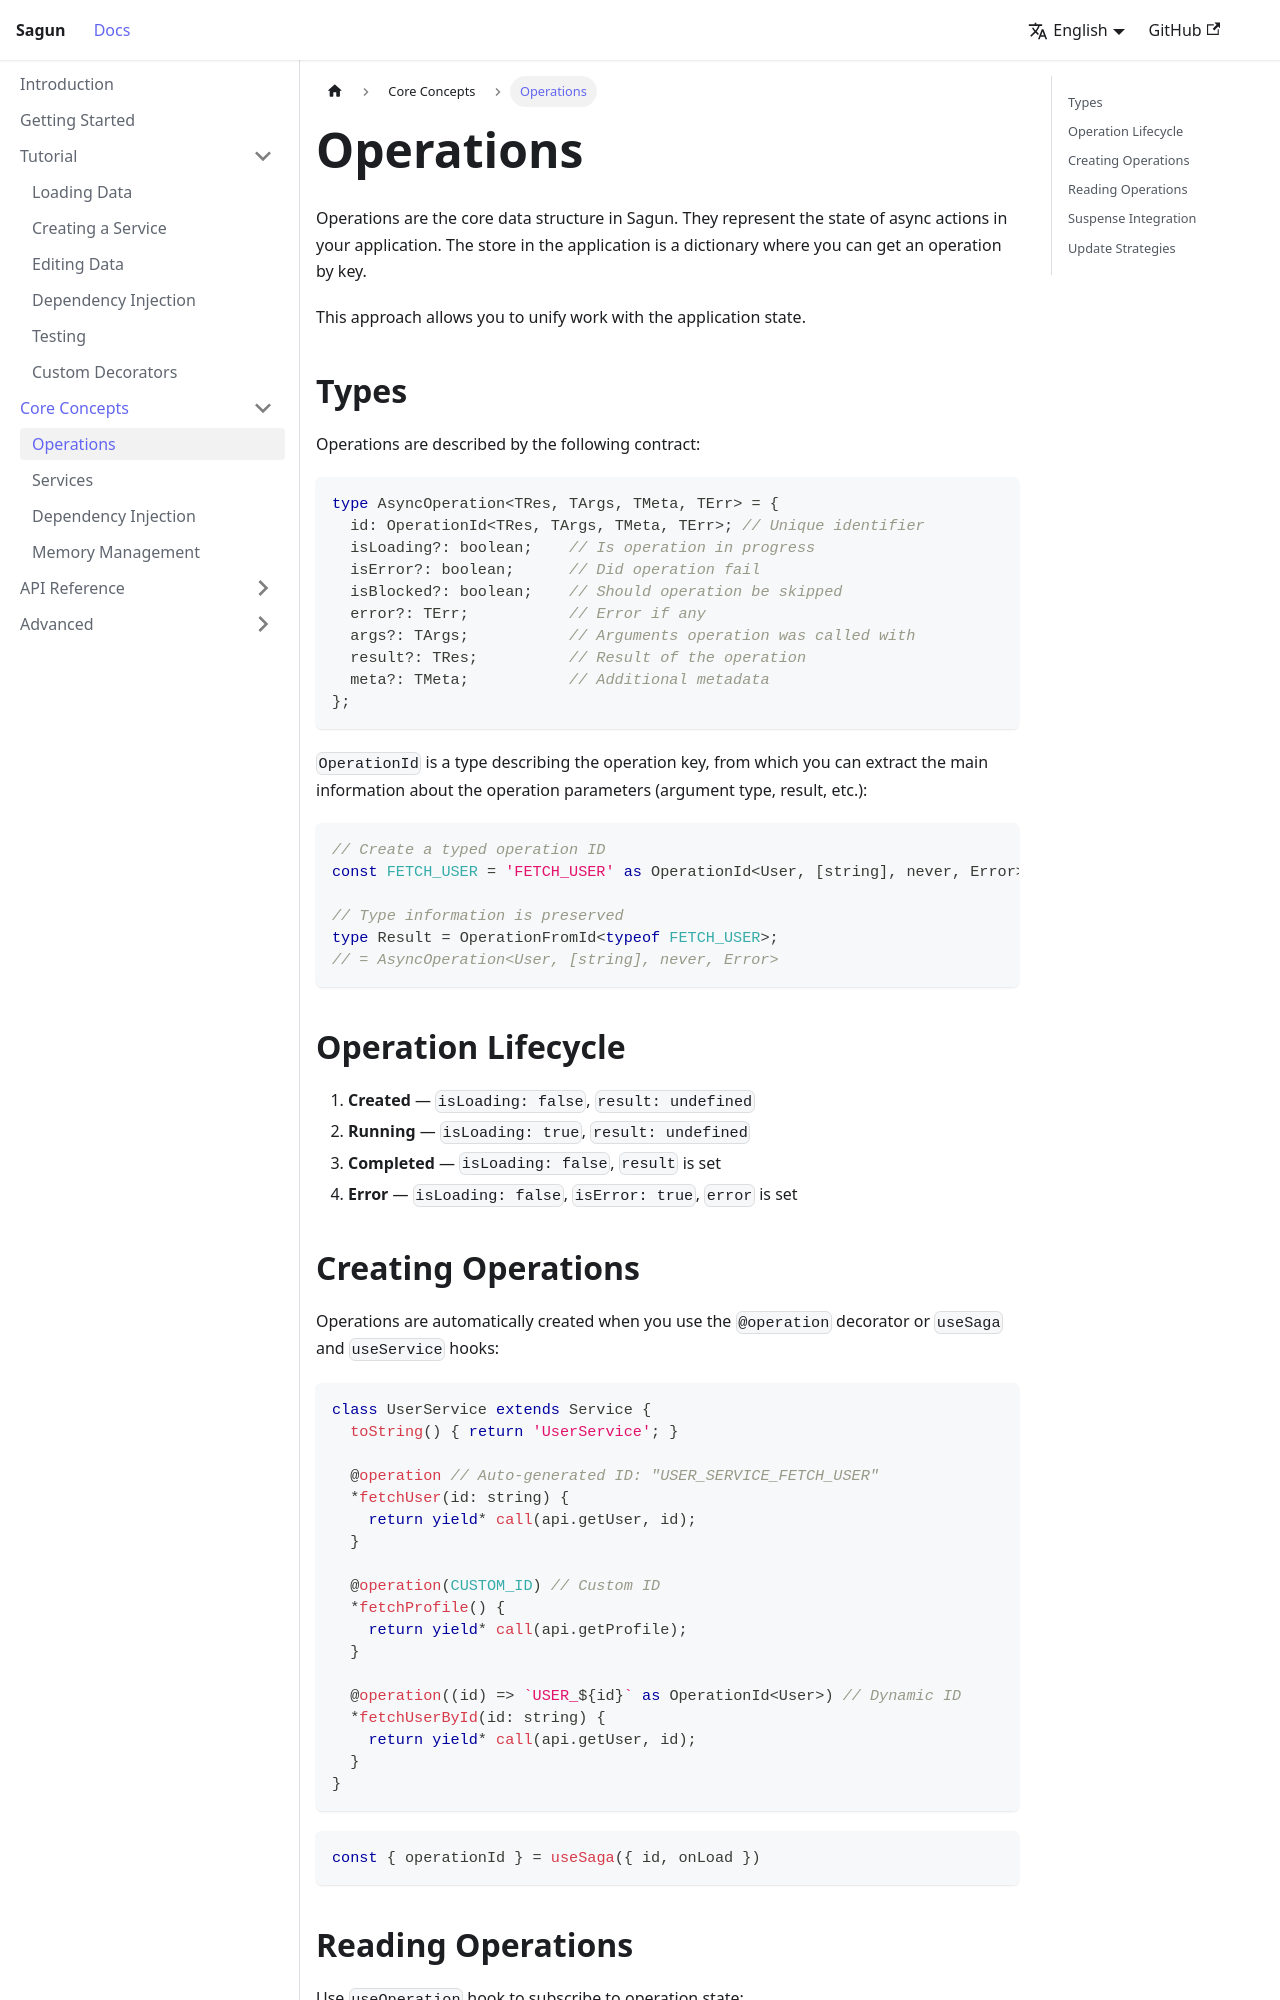

repository: IIIristraM/sagun · page: docs/concepts/operations.html · generator: docusaurus

# Operations

Operations are the core data structure in Sagun. They represent the state of async actions in your application.
The store in the application is a dictionary where you can get an operation by key.

This approach allows you to unify work with the application state.

## Types

Operations are described by the following contract:

```typescript
type AsyncOperation<TRes, TArgs, TMeta, TErr> = {
  id: OperationId<TRes, TArgs, TMeta, TErr>; // Unique identifier
  isLoading?: boolean;    // Is operation in progress
  isError?: boolean;      // Did operation fail
  isBlocked?: boolean;    // Should operation be skipped
  error?: TErr;           // Error if any
  args?: TArgs;           // Arguments operation was called with
  result?: TRes;          // Result of the operation
  meta?: TMeta;           // Additional metadata
};
```

`OperationId` is a type describing the operation key, from which you can extract the main information about the operation parameters (argument type, result, etc.):

```typescript
// Create a typed operation ID
const FETCH_USER = 'FETCH_USER' as OperationId<User, [string], never, Error>;

// Type information is preserved
type Result = OperationFromId<typeof FETCH_USER>; 
// = AsyncOperation<User, [string], never, Error>
```

## Operation Lifecycle

1. **Created** — `isLoading: false`, `result: undefined`
2. **Running** — `isLoading: true`, `result: undefined`
3. **Completed** — `isLoading: false`, `result` is set
4. **Error** — `isLoading: false`, `isError: true`, `error` is set
